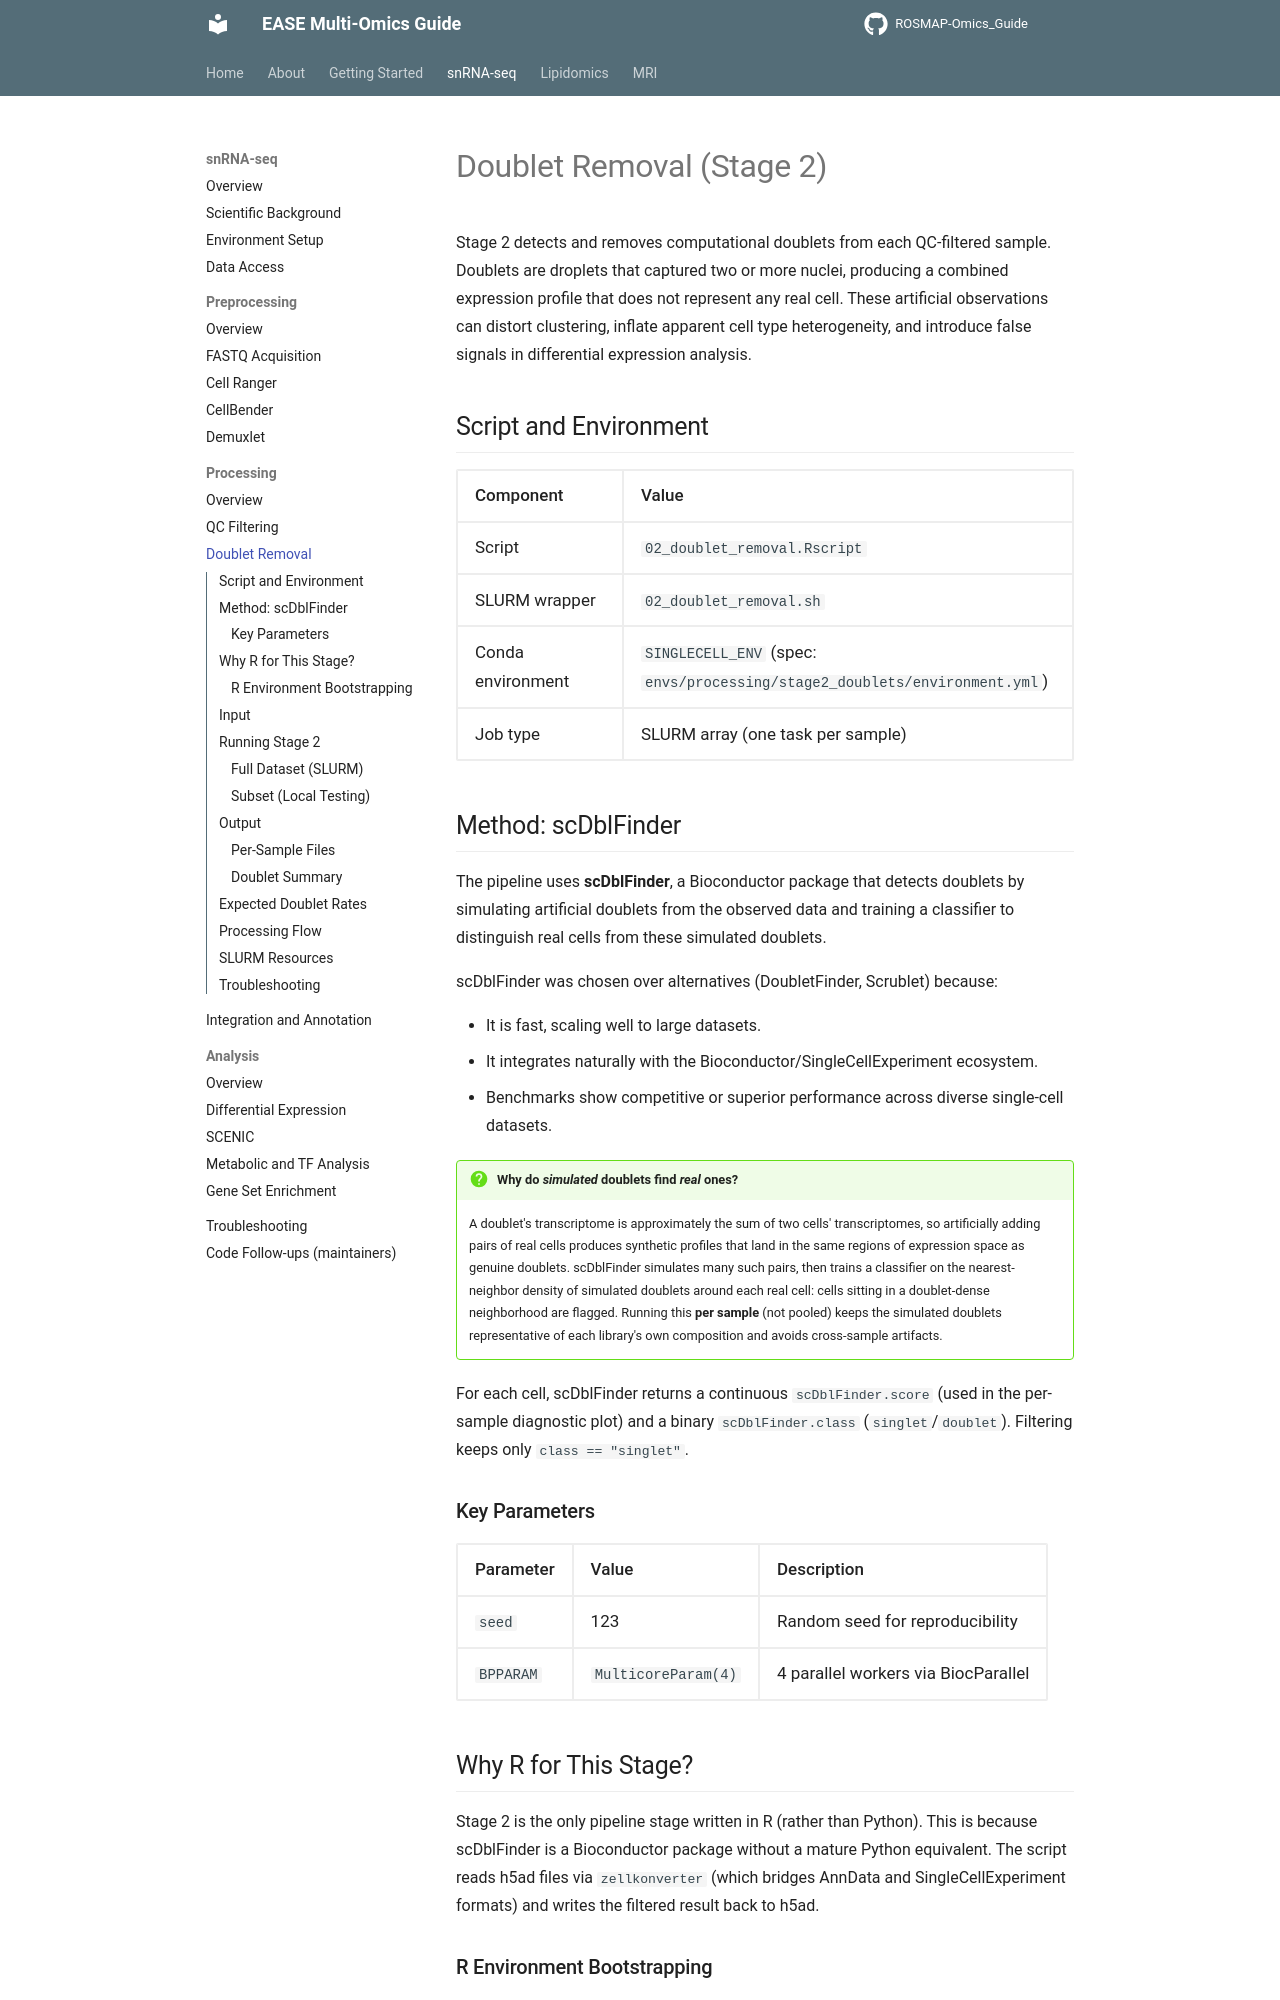

repository: Environmental-And-Social-Epigenetics/ROSMAP-Omics_Guide · page: snrnaseq/processing/doublet-removal/index.html · generator: mkdocs

# Doublet Removal (Stage 2)

Stage 2 detects and removes computational doublets from each QC-filtered sample. Doublets are droplets that captured two or more nuclei, producing a combined expression profile that does not represent any real cell. These artificial observations can distort clustering, inflate apparent cell type heterogeneity, and introduce false signals in differential expression analysis.

## Script and Environment

| Component | Value |
|-----------|-------|
| Script | `02_doublet_removal.Rscript` |
| SLURM wrapper | `02_doublet_removal.sh` |
| Conda environment | `SINGLECELL_ENV` (spec: `envs/processing/stage2_doublets/environment.yml`) |
| Job type | SLURM array (one task per sample) |

## Method: scDblFinder

The pipeline uses **scDblFinder**, a Bioconductor package that detects doublets by simulating artificial doublets from the observed data and training a classifier to distinguish real cells from these simulated doublets.

scDblFinder was chosen over alternatives (DoubletFinder, Scrublet) because:

- It is fast, scaling well to large datasets.
- It integrates naturally with the Bioconductor/SingleCellExperiment ecosystem.
- Benchmarks show competitive or superior performance across diverse single-cell datasets.

!!! question "Why do *simulated* doublets find *real* ones?"
    A doublet's transcriptome is approximately the sum of two cells' transcriptomes, so artificially adding
    pairs of real cells produces synthetic profiles that land in the same regions of expression space as
    genuine doublets. scDblFinder simulates many such pairs, then trains a classifier on the
    nearest-neighbor density of simulated doublets around each real cell: cells sitting in a
    doublet-dense neighborhood are flagged. Running this **per sample** (not pooled) keeps the simulated
    doublets representative of each library's own composition and avoids cross-sample artifacts.

For each cell, scDblFinder returns a continuous `scDblFinder.score` (used in the per-sample diagnostic
plot) and a binary `scDblFinder.class` (`singlet`/`doublet`). Filtering keeps only `class == "singlet"`.

### Key Parameters

| Parameter | Value | Description |
|-----------|-------|-------------|
| `seed` | 123 | Random seed for reproducibility |
| `BPPARAM` | `MulticoreParam(4)` | 4 parallel workers via BiocParallel |
